13-way image classification set "data" from GitHub (Monster-IA-Team/Monster-IA-Backend); label vocabulary: basic, Full Throttle, Juiced Mango Loco, Juiced Monarch, The Doctor, Ultra Blue, Ultra Fiesta Mango, Ultra Gold, Ultra Peachy Keen, Ultra Red, Ultra Rosa, Ultra Violet, Ultra Watermelon.

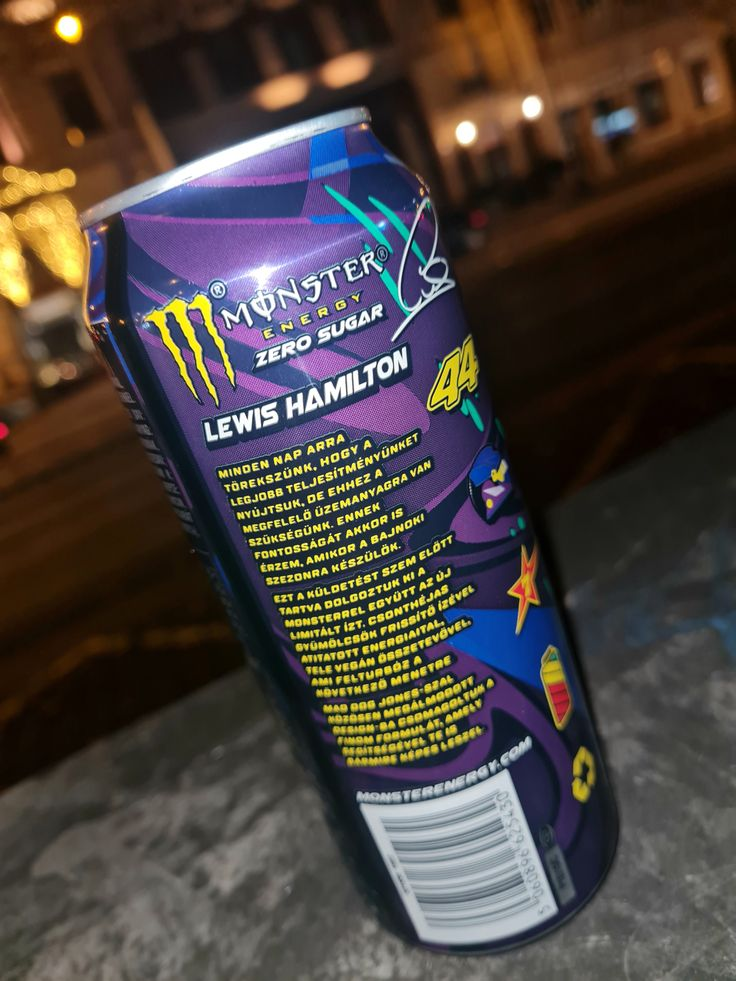
Label: Full Throttle

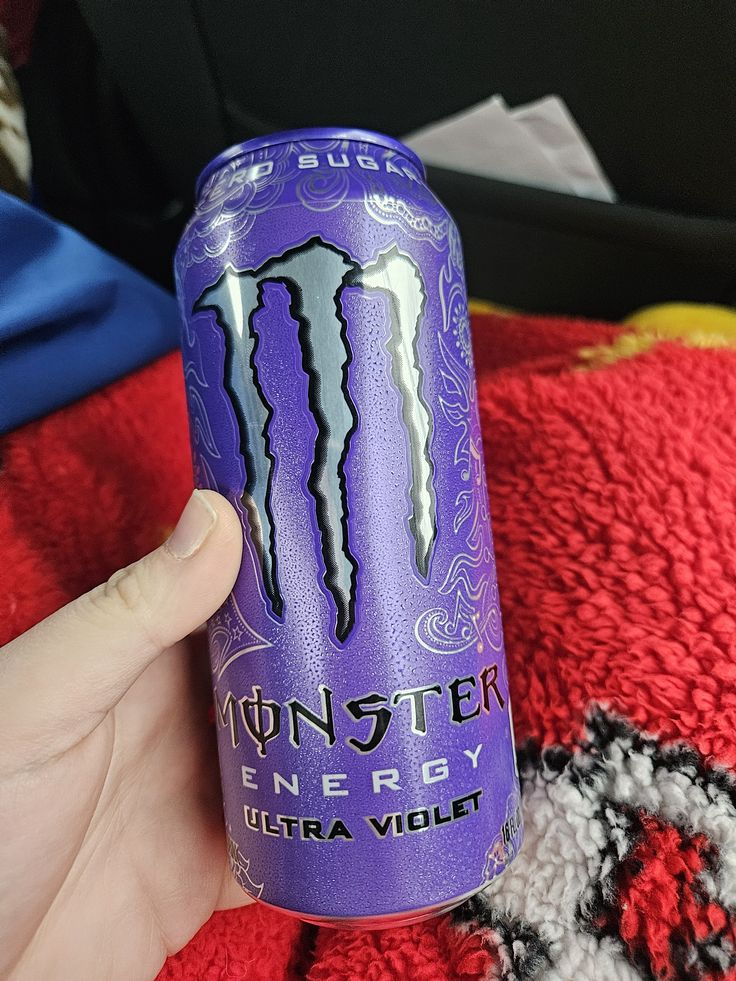
Label: Ultra Violet

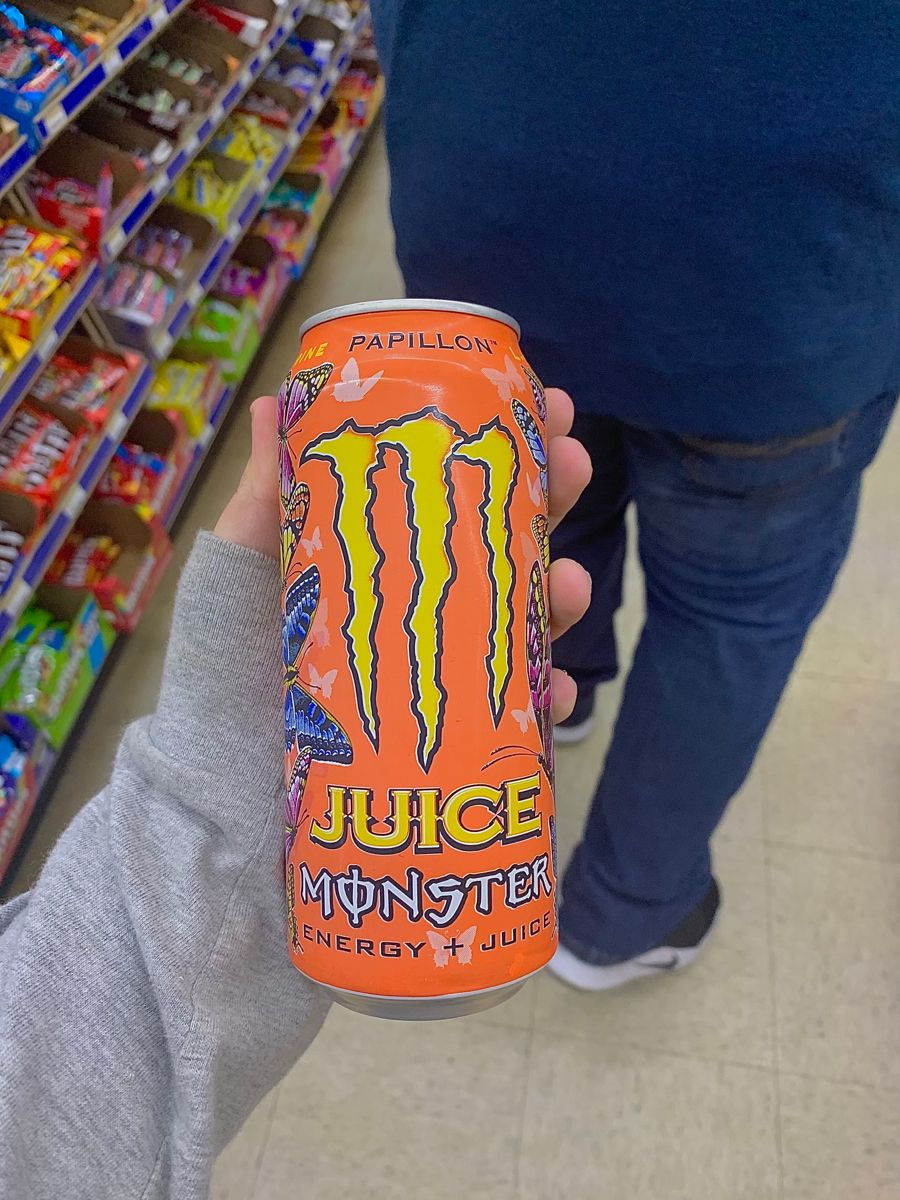
Label: Juiced Monarch

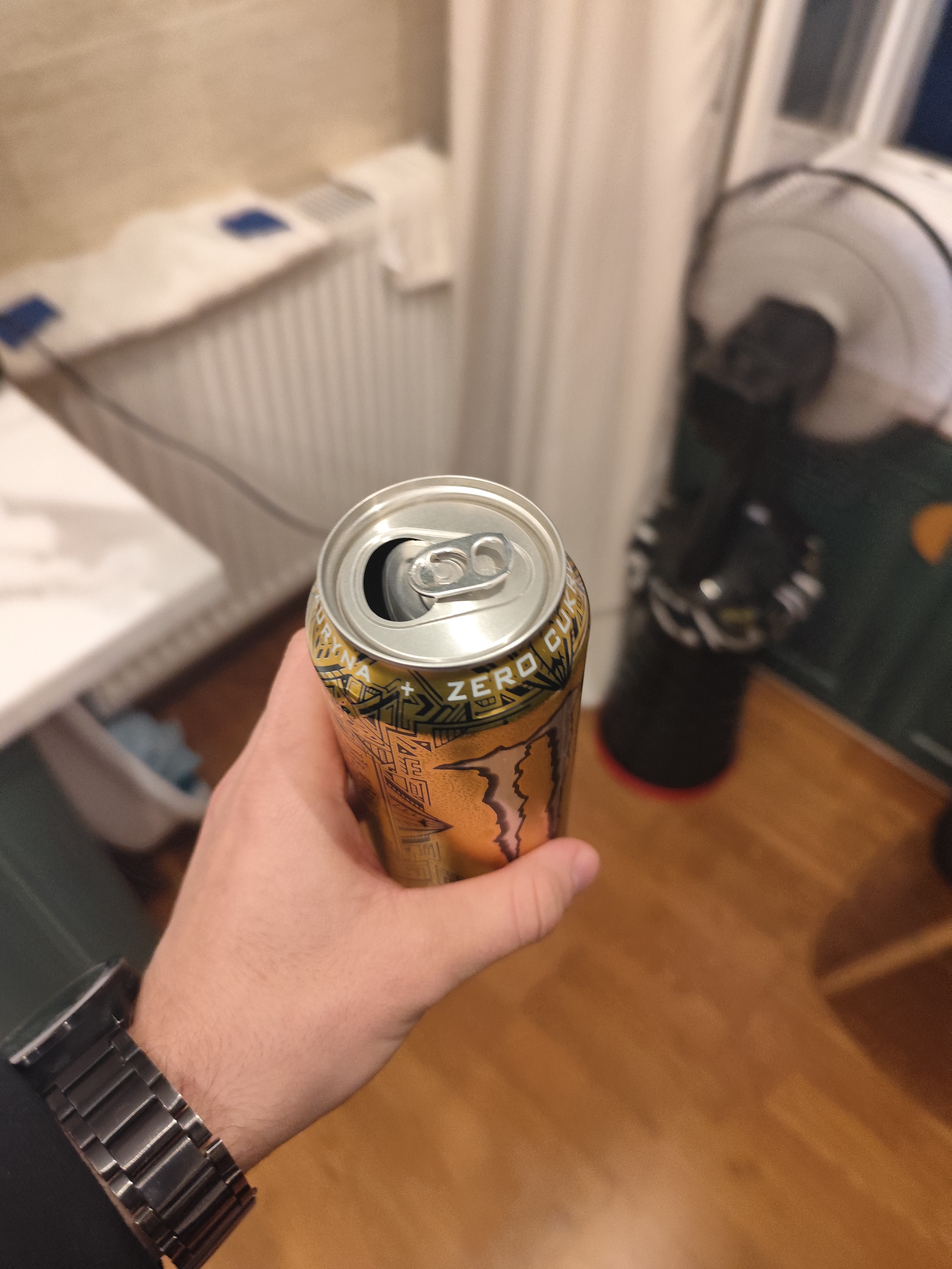
Label: Ultra Gold

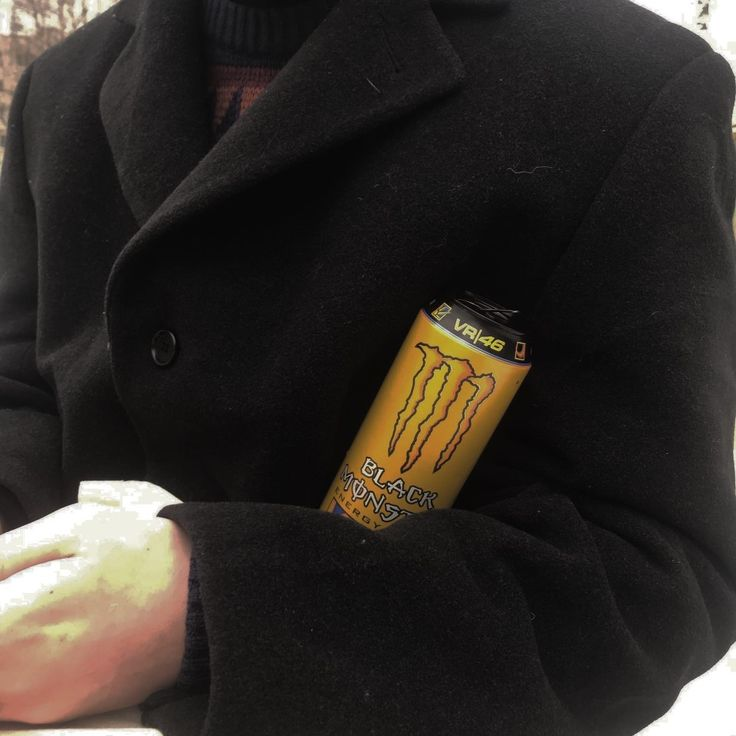
Label: The Doctor

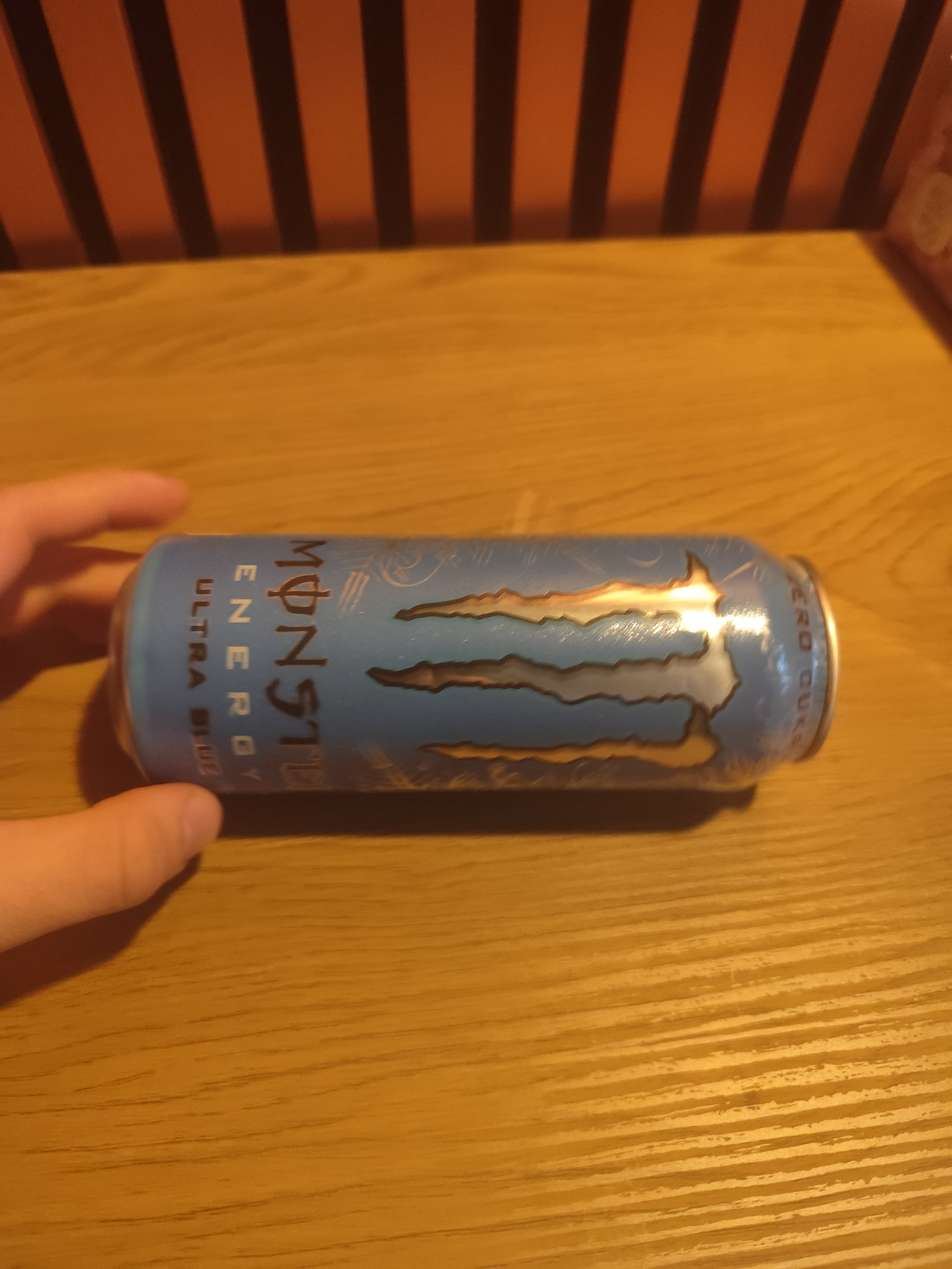
Label: Ultra Blue
